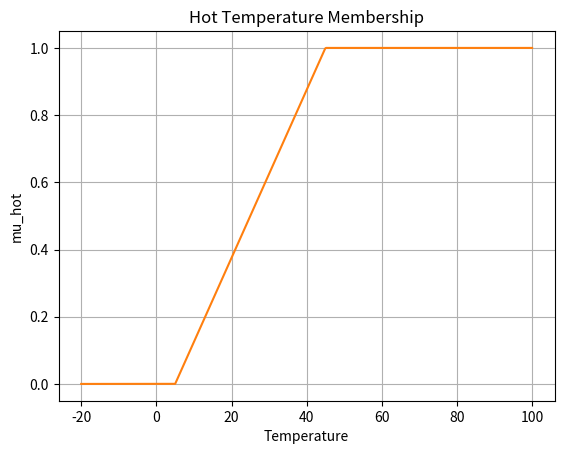
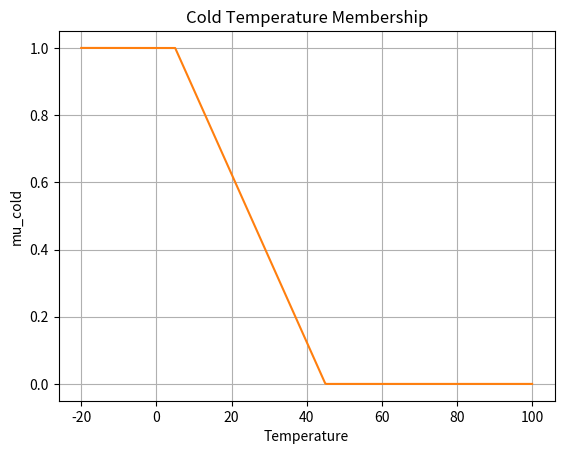
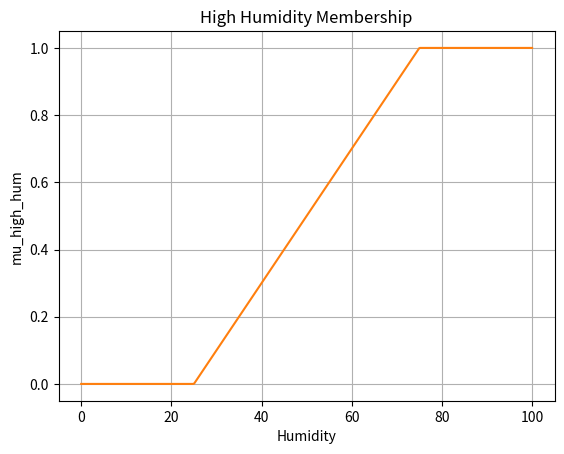
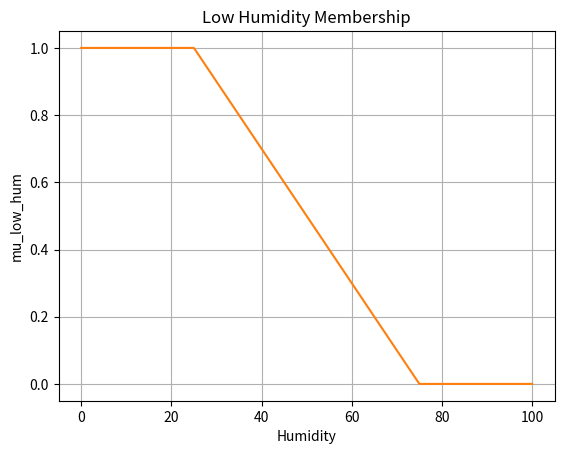

Recreate these plots in Python, in order.
import matplotlib.pyplot as plt
import numpy as np


def piecewise_linear(x, xs, mus):
    """
    General piecewise‐linear membership function.
    - xs: strictly increasing list of breakpoints [x0, x1, …, xn]
    - mus: corresponding membership values [mu0, mu1, …, mun]
    Returns 0.0 for x < x0 or x > xn;
    returns mui if x == xi;
    otherwise linearly interpolates between the two enclosing knots.
    """
    x = float(x)
    xs = np.array(xs, dtype=float)
    mus = np.array(mus, dtype=float)

    if x < xs[0] or x > xs[-1]:
        return 0.0

    exact_idx = np.where(np.isclose(xs, x))[0]
    if exact_idx.size > 0:
        return float(mus[exact_idx[0]])

    pos = np.searchsorted(xs, x)
    i0 = pos - 1
    i1 = pos
    x0, x1 = xs[i0], xs[i1]
    mu0, mu1 = mus[i0], mus[i1]
    return float(mu0 + (mu1 - mu0) * (x - x0) / (x1 - x0))


def compute_fanspeed(temperature, humidity):
    """
    Computes fanspeed using the specified Mamdani fuzzy rules:
      1. If humidity is high AND temperature is hot → fanspeed is HIGH (100)
      2. If (humidity is low AND temperature is hot) OR (humidity is high AND temperature is cold) → fanspeed is MODERATE (50)
      3. If humidity is low AND temperature is cold → fanspeed is LOW (25)
    Defuzzification: weighted average over rule strengths.
    """
    mu_hot = piecewise_linear(
        temperature, xs=[-20, 5, 25, 45, 100], mus=[0.0, 0.0, 0.5, 1.0, 1.0]
    )
    mu_cold = piecewise_linear(
        temperature, xs=[-20, 5, 25, 45, 100], mus=[1.0, 1.0, 0.5, 0.0, 0.0]
    )
    mu_high_hum = piecewise_linear(
        humidity, xs=[0, 25, 50, 75, 100], mus=[0.0, 0.0, 0.5, 1.0, 1.0]
    )
    mu_low_hum = piecewise_linear(
        humidity, xs=[0, 25, 50, 75, 100], mus=[1.0, 1.0, 0.5, 0.0, 0.0]
    )

    a1 = min(mu_high_hum, mu_hot)
    a2a = min(mu_low_hum, mu_hot)
    a2b = min(mu_high_hum, mu_cold)
    a2 = max(a2a, a2b)
    a3 = min(mu_low_hum, mu_cold)

    z1, z2, z3 = 100.0, 50.0, 25.0
    numerator = a1 * z1 + a2 * z2 + a3 * z3
    denominator = a1 + a2 + a3
    return numerator / denominator if denominator != 0 else 0.0


def plot_piecewise_curve(
    xs,
    mus,
    domain_min,
    domain_max,
    title="Membership Curve",
    xlabel="x",
    ylabel="mu(x)",
):
    """
    Plots a single piecewise‐linear membership curve.
    - xs: list of breakpoints
    - mus: list of membership values at those breakpoints
    - domain_min, domain_max: plotting range
    - title, xlabel, ylabel: labels for the plot
    """
    domain = np.linspace(domain_min, domain_max, 500)
    values = [piecewise_linear(x, xs, mus) for x in domain]

    plt.figure()
    plt.plot(domain, values, color="tab:orange")
    plt.title(title)
    plt.xlabel(xlabel)
    plt.ylabel(ylabel)
    plt.grid(True)
    plt.show()


if __name__ == "__main__":
    # Example: compute fanspeed for temperature=12, humidity=45
    hum_test = 94
    temp_test = 12
    fanspeed = compute_fanspeed(temp_test, hum_test)
    print(
        f"For Temperature={temp_test}, Humidity={hum_test} → Fanspeed ≈ {fanspeed:.3f}"
    )

    # Plot each membership curve individually
    plot_piecewise_curve(
        xs=[-20, 5, 25, 45, 100],
        mus=[0.0, 0.0, 0.5, 1.0, 1.0],
        domain_min=-20,
        domain_max=100,
        title="Hot Temperature Membership",
        xlabel="Temperature",
        ylabel="mu_hot",
    )

    plot_piecewise_curve(
        xs=[-20, 5, 25, 45, 100],
        mus=[1.0, 1.0, 0.5, 0.0, 0.0],
        domain_min=-20,
        domain_max=100,
        title="Cold Temperature Membership",
        xlabel="Temperature",
        ylabel="mu_cold",
    )

    plot_piecewise_curve(
        xs=[0, 25, 50, 75, 100],
        mus=[0.0, 0.0, 0.5, 1.0, 1.0],
        domain_min=0,
        domain_max=100,
        title="High Humidity Membership",
        xlabel="Humidity",
        ylabel="mu_high_hum",
    )

    plot_piecewise_curve(
        xs=[0, 25, 50, 75, 100],
        mus=[1.0, 1.0, 0.5, 0.0, 0.0],
        domain_min=0,
        domain_max=100,
        title="Low Humidity Membership",
        xlabel="Humidity",
        ylabel="mu_low_hum",
    )
